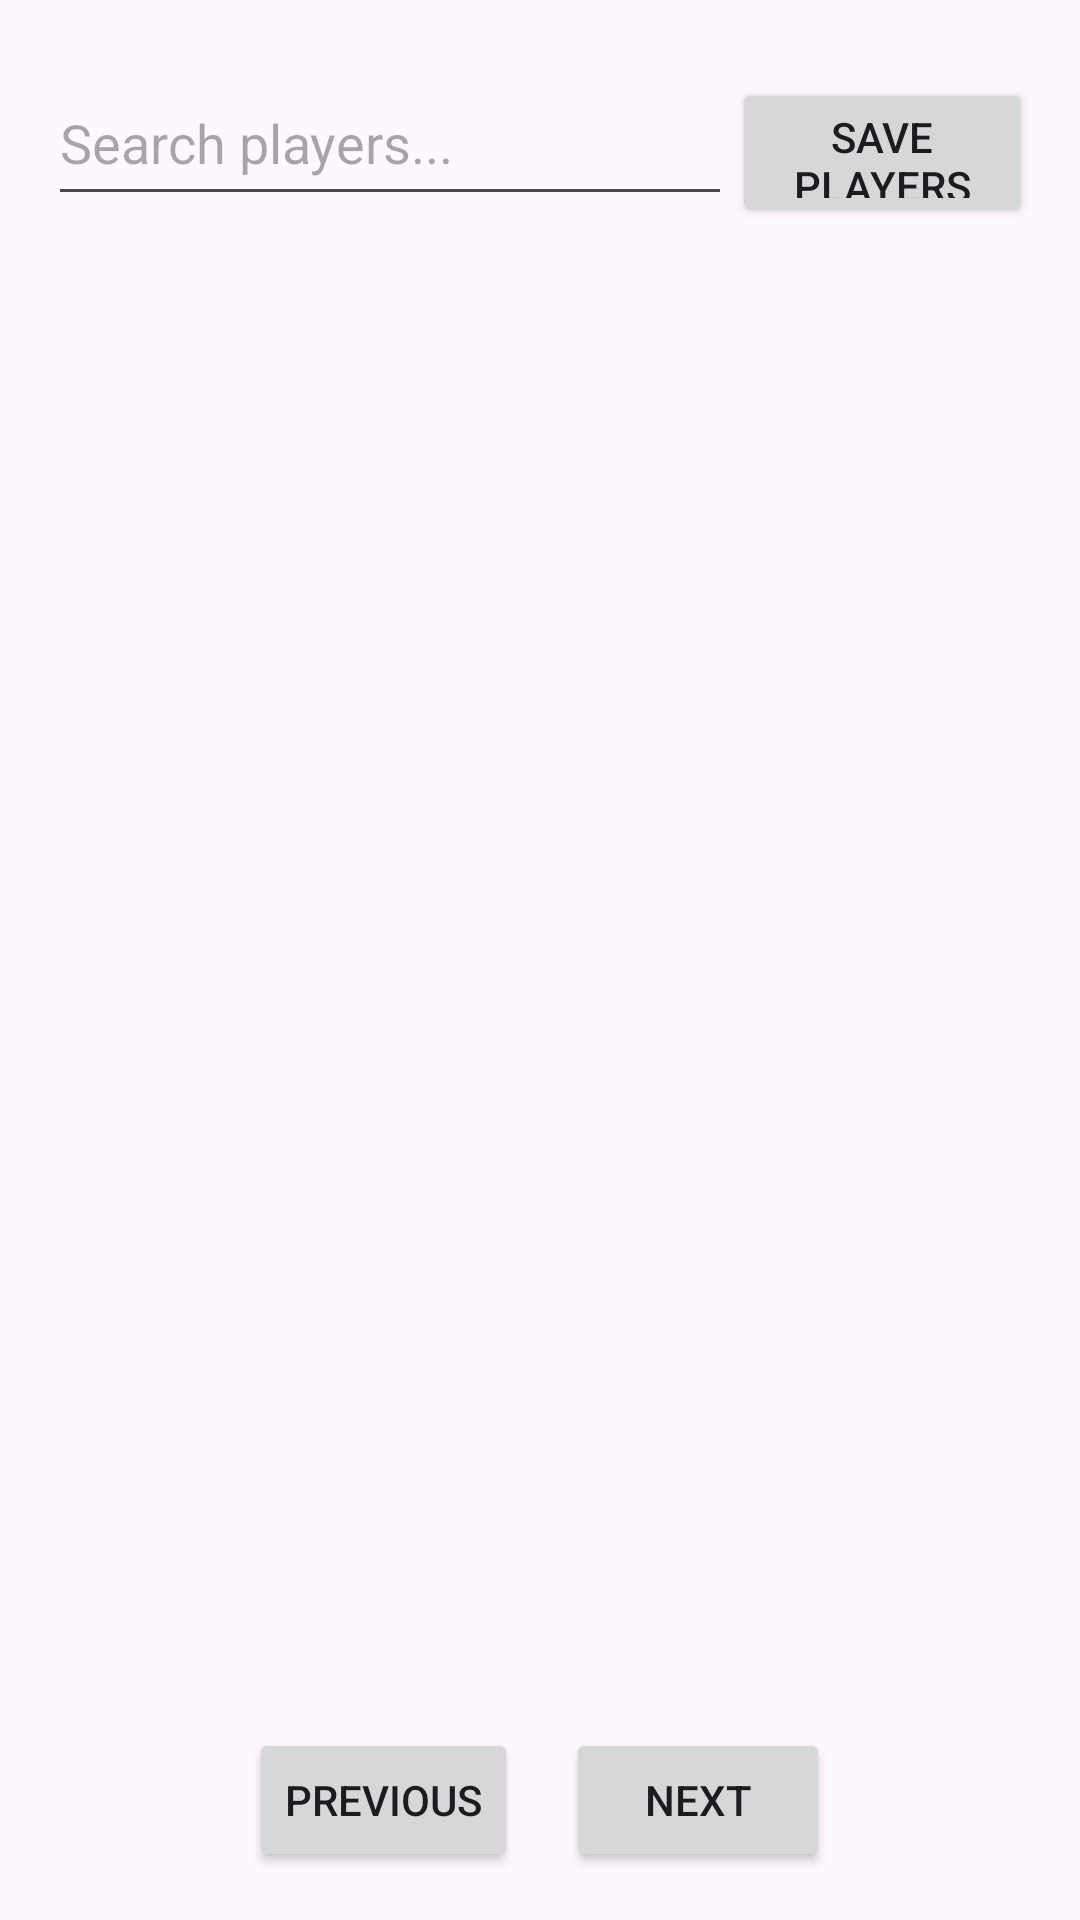

This screen was rendered from an Android layout file. Write that file and the resources it references.
<!-- AndroidManifest.xml: application theme AppTheme -->
<!-- res/layout/activity_players.xml -->
<?xml version="1.0" encoding="utf-8"?>
<LinearLayout xmlns:android="http://schemas.android.com/apk/res/android"
    android:layout_width="match_parent"
    android:layout_height="match_parent"
    xmlns:app="http://schemas.android.com/apk/res-auto"
    android:orientation="vertical"
    android:padding="16dp">

    <androidx.constraintlayout.widget.ConstraintLayout
        android:id="@+id/linearLayout"
        android:layout_width="match_parent"
        android:layout_height="wrap_content">
        <EditText
            android:id="@+id/searchEditText"
            android:layout_width="0dp"
            android:layout_height="0dp"
            android:layout_marginStart="0dp"
            android:layout_marginLeft="16dp"
            android:layout_marginTop="4dp"
            android:layout_marginBottom="4dp"
            app:layout_constraintBottom_toBottomOf="parent"
            app:layout_constraintEnd_toStartOf="@+id/savePlayersBtn"
            app:layout_constraintStart_toStartOf="parent"
            app:layout_constraintTop_toTopOf="parent"
            android:hint="Search players..." />

        <Button
            android:id="@+id/savePlayersBtn"
            android:layout_width="100dp"
            android:layout_height="50dp"
            android:layout_marginTop="6dp"
            android:enabled="true"
            android:textAlignment="center"
            android:text="@string/save_players_to_json_txt"
            app:layout_constraintEnd_toEndOf="parent"
            app:layout_constraintStart_toEndOf="@+id/searchEditText"
            app:layout_constraintTop_toTopOf="@+id/searchEditText">
        </Button>

    </androidx.constraintlayout.widget.ConstraintLayout>



    <androidx.recyclerview.widget.RecyclerView
        android:id="@+id/recyclerViewPlayers"
        android:layout_width="match_parent"
        android:layout_height="0dp"
        android:layout_weight="1" />

    <LinearLayout
        android:layout_width="match_parent"
        android:layout_height="wrap_content"
        android:orientation="horizontal"
        android:gravity="center"
        android:layout_marginTop="16dp">

        <Button
            android:id="@+id/btnPrevPage"
            android:layout_width="wrap_content"
            android:layout_height="wrap_content"
            android:text="Previous"
            android:layout_marginEnd="16dp" />

        <Button
            android:id="@+id/btnNextPage"
            android:layout_width="wrap_content"
            android:layout_height="wrap_content"
            android:text="Next" />

    </LinearLayout>

</LinearLayout>
<!-- resources referenced by this layout -->
<resources>
  <string name="save_players_to_json_txt">Save Players To JSON</string>
  <style name="AppTheme" parent="Theme.Material3.DayNight">
          <item name="colorPrimary">@color/design_default_color_primary</item>
          <item name="colorPrimaryVariant">@color/design_default_color_primary_dark</item>
          <item name="colorOnPrimary">@android:color/white</item>
          <item name="colorSecondary">@color/design_default_color_secondary</item>
          <item name="colorSecondaryVariant">@color/design_default_color_secondary_variant</item>
          <item name="colorOnSecondary">@android:color/black</item>
          <item name="android:statusBarColor" tools:targetApi="l">?attr/colorPrimaryVariant</item>
      </style>
</resources>
